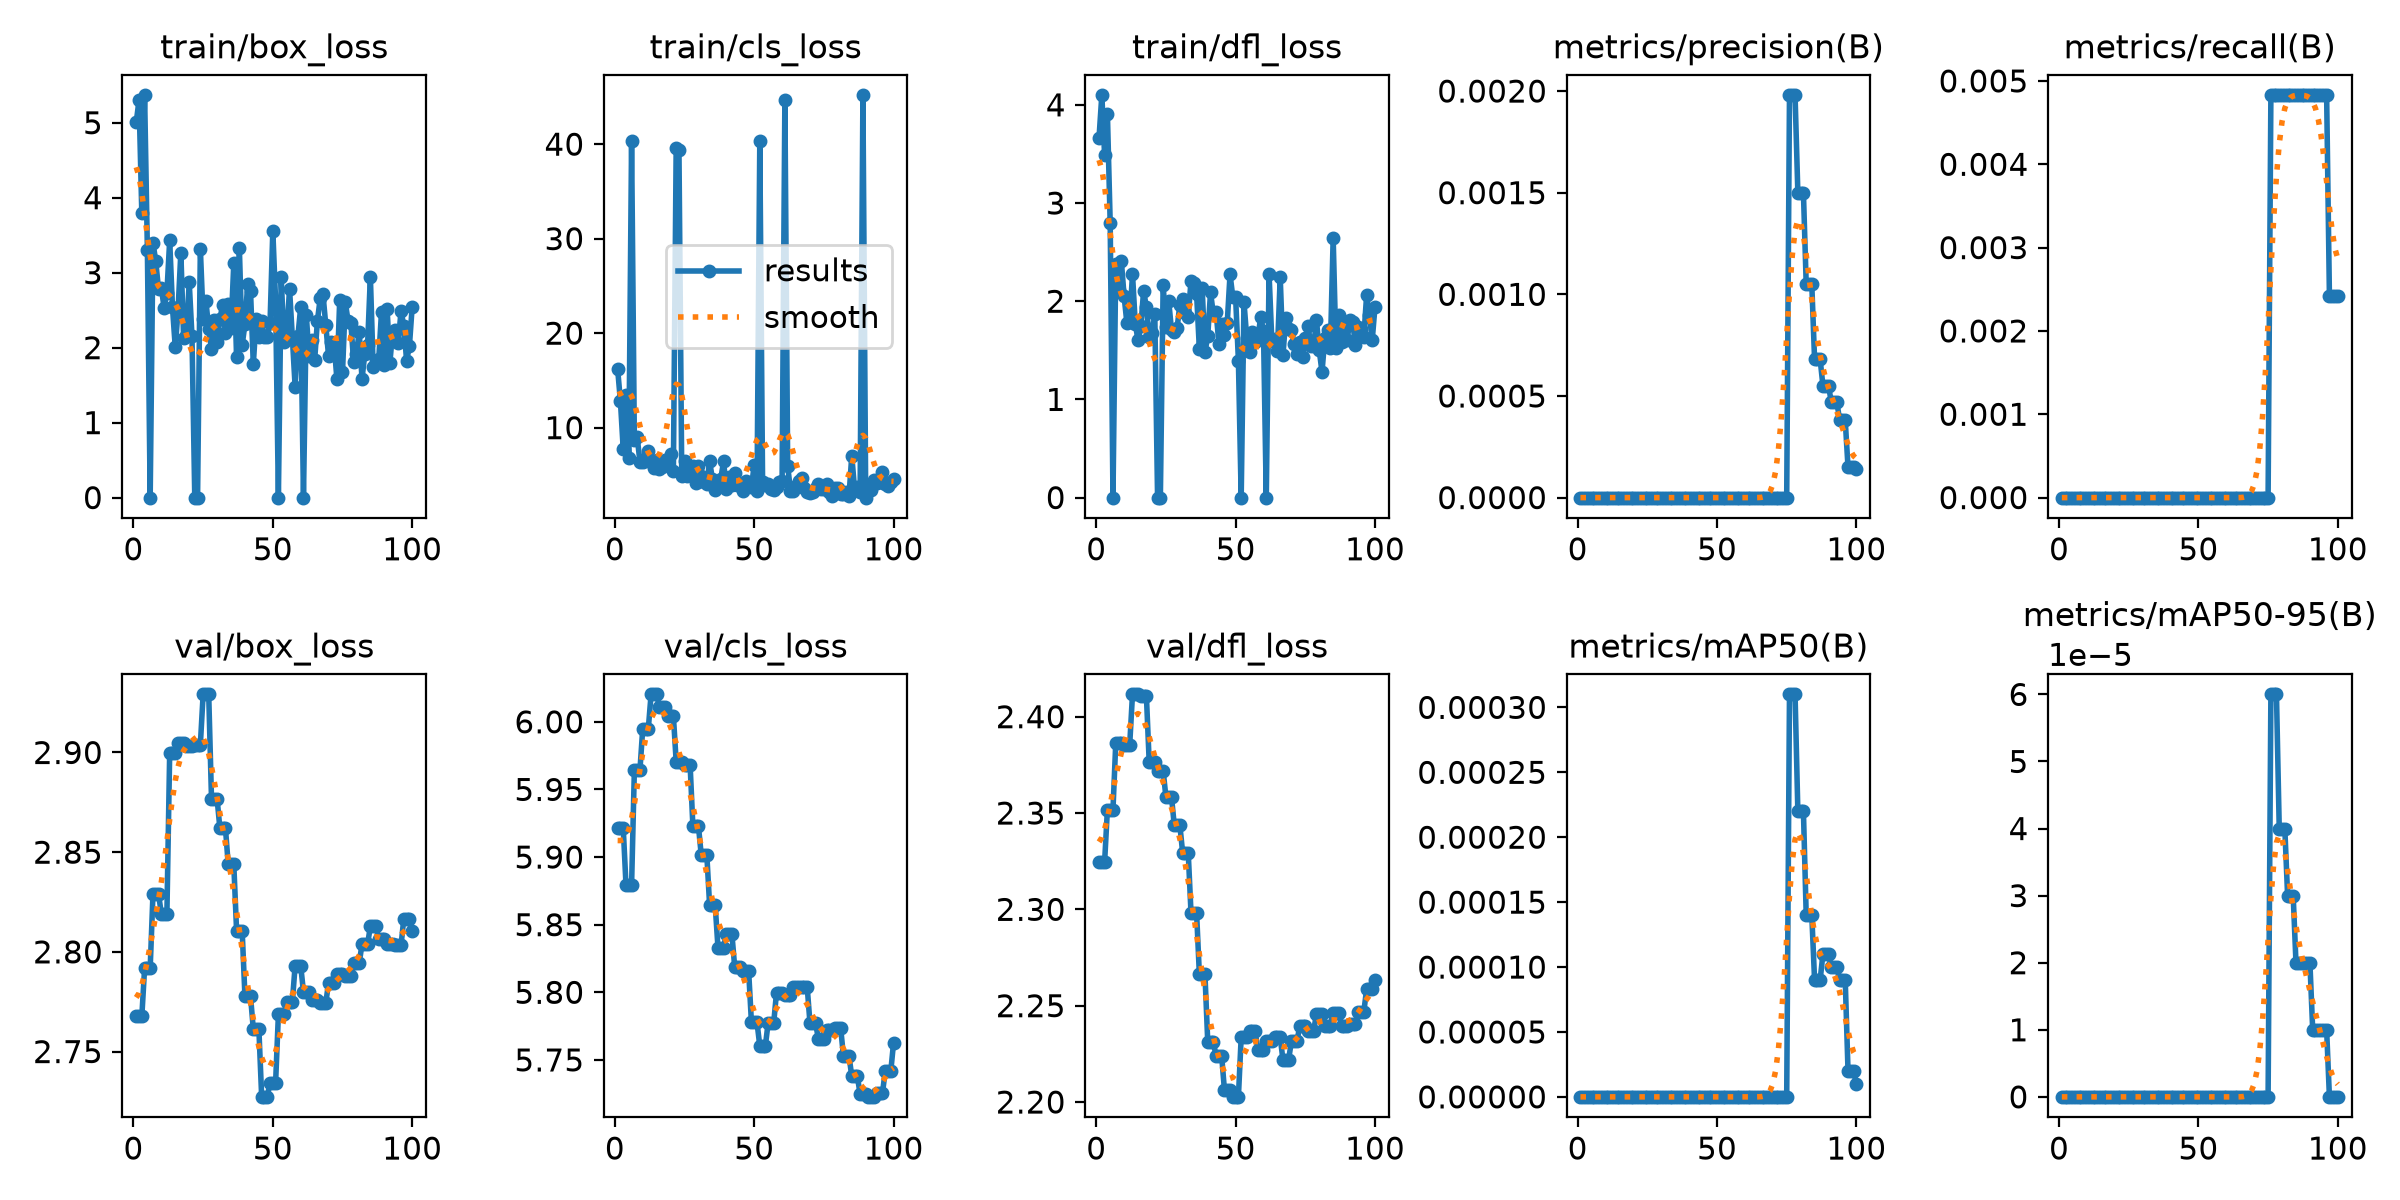

The table this chart was drawn from, first rows:
epoch, time, train/box_loss, train/cls_loss, train/dfl_loss, metrics/precision(B), metrics/recall(B), metrics/mAP50(B), metrics/mAP50-95(B), val/box_loss, val/cls_loss, val/dfl_loss, lr/pg0, lr/pg1, lr/pg2
1, 15.91, 5.006, 16.2, 3.667, 0, 0, 0, 0, 2.768, 5.922, 2.325, 0, 0, 0
2, 30.51, 5.303, 12.8, 4.099, 0, 0, 0, 0, 2.768, 5.922, 2.325, 0.0001, 0.0001, 0.0001
3, 44.3, 3.79, 7.732, 3.488, 0, 0, 0, 0, 2.768, 5.922, 2.325, 0.000198, 0.000198, 0.000198
4, 58.6, 5.368, 13.41, 3.911, 0, 0, 0, 0, 2.792, 5.879, 2.352, 0.000294, 0.000294, 0.000294
5, 73.3, 3.302, 6.835, 2.795, 0, 0, 0, 0, 2.792, 5.879, 2.352, 0.000291, 0.000291, 0.000291
6, 88.38, 0, 40.36, 0, 0, 0, 0, 0, 2.792, 5.879, 2.352, 0.000288, 0.000288, 0.000288
7, 102.9, 3.402, 8.712, 2.381, 0, 0, 0, 0, 2.829, 5.964, 2.386, 0.000285, 0.000285, 0.000285
8, 116.9, 3.153, 9.03, 2.116, 0, 0, 0, 0, 2.829, 5.964, 2.386, 0.000282, 0.000282, 0.000282
9, 131.3, 2.777, 6.375, 2.41, 0, 0, 0, 0, 2.829, 5.964, 2.386, 0.000279, 0.000279, 0.000279
10, 145.7, 2.795, 6.369, 2.048, 0, 0, 0, 0, 2.819, 5.995, 2.385, 0.000276, 0.000276, 0.000276
11, 160.1, 2.533, 6.825, 1.776, 0, 0, 0, 0, 2.819, 5.995, 2.385, 0.000273, 0.000273, 0.000273
12, 175.4, 2.735, 7.543, 1.787, 0, 0, 0, 0, 2.819, 5.995, 2.385, 0.00027, 0.00027, 0.00027
13, 189.8, 3.43, 6.347, 2.279, 0, 0, 0, 0, 2.9, 6.02, 2.412, 0.000267, 0.000267, 0.000267
14, 204, 2.538, 5.683, 1.772, 0, 0, 0, 0, 2.9, 6.02, 2.412, 0.000264, 0.000264, 0.000264
15, 218.2, 2.004, 6.593, 1.6, 0, 0, 0, 0, 2.9, 6.02, 2.412, 0.000261, 0.000261, 0.000261
16, 232.8, 2.497, 5.66, 1.749, 0, 0, 0, 0, 2.905, 6.011, 2.41, 0.000258, 0.000258, 0.000258
17, 249, 3.268, 5.884, 2.106, 0, 0, 0, 0, 2.905, 6.011, 2.41, 0.000255, 0.000255, 0.000255
18, 264.1, 2.13, 6.606, 1.937, 0, 0, 0, 0, 2.905, 6.011, 2.41, 0.000252, 0.000252, 0.000252
19, 279.2, 2.15, 6.477, 1.635, 0, 0, 0, 0, 2.903, 6.004, 2.376, 0.000249, 0.000249, 0.000249
20, 294.4, 2.877, 7.192, 1.673, 0, 0, 0, 0, 2.903, 6.004, 2.376, 0.000246, 0.000246, 0.000246
21, 309.2, 2.15, 5.458, 1.868, 0, 0, 0, 0, 2.903, 6.004, 2.376, 0.000243, 0.000243, 0.000243
22, 323.6, 0, 39.55, 0, 0, 0, 0, 0, 2.904, 5.971, 2.372, 0.00024, 0.00024, 0.00024
23, 338.2, 0, 39.37, 0, 0, 0, 0, 0, 2.904, 5.971, 2.372, 0.000237, 0.000237, 0.000237
24, 352.9, 3.317, 4.908, 2.166, 0, 0, 0, 0, 2.904, 5.971, 2.372, 0.000234, 0.000234, 0.000234
25, 367.3, 2.386, 6.472, 1.741, 0, 0, 0, 0, 2.929, 5.968, 2.358, 0.000231, 0.000231, 0.000231
26, 381.6, 2.622, 4.893, 2, 0, 0, 0, 0, 2.929, 5.968, 2.358, 0.000228, 0.000228, 0.000228
27, 396.1, 2.251, 5.045, 1.704, 0, 0, 0, 0, 2.929, 5.968, 2.358, 0.000225, 0.000225, 0.000225
28, 410.2, 1.986, 5.995, 1.683, 0, 0, 0, 0, 2.877, 5.923, 2.344, 0.000222, 0.000222, 0.000222
29, 424.8, 2.365, 4.179, 1.727, 0, 0, 0, 0, 2.877, 5.923, 2.344, 0.000219, 0.000219, 0.000219
30, 439.2, 2.07, 5.937, 1.965, 0, 0, 0, 0, 2.877, 5.923, 2.344, 0.000216, 0.000216, 0.000216
31, 453.5, 2.383, 4.842, 2.022, 0, 0, 0, 0, 2.862, 5.901, 2.329, 0.000213, 0.000213, 0.000213
32, 468.3, 2.566, 4.291, 1.883, 0, 0, 0, 0, 2.862, 5.901, 2.329, 0.00021, 0.00021, 0.00021
33, 482.9, 2.193, 4.054, 1.837, 0, 0, 0, 0, 2.862, 5.901, 2.329, 0.000207, 0.000207, 0.000207
34, 497.4, 2.584, 6.457, 2.211, 0, 0, 0, 0, 2.844, 5.864, 2.298, 0.000204, 0.000204, 0.000204
35, 511.4, 2.259, 4.557, 2.183, 0, 0, 0, 0, 2.844, 5.864, 2.298, 0.000201, 0.000201, 0.000201
36, 526, 3.124, 3.451, 2.075, 0, 0, 0, 0, 2.844, 5.864, 2.298, 0.000198, 0.000198, 0.000198
37, 541, 1.873, 4.182, 1.511, 0, 0, 0, 0, 2.811, 5.833, 2.266, 0.000195, 0.000195, 0.000195
38, 555.7, 3.323, 4.566, 2.134, 0, 0, 0, 0, 2.811, 5.833, 2.266, 0.000192, 0.000192, 0.000192
39, 570.1, 2.036, 6.444, 1.478, 0, 0, 0, 0, 2.811, 5.833, 2.266, 0.000189, 0.000189, 0.000189
40, 584.5, 2.311, 3.504, 1.646, 0, 0, 0, 0, 2.778, 5.843, 2.231, 0.000186, 0.000186, 0.000186
41, 598.8, 2.854, 4.738, 2.091, 0, 0, 0, 0, 2.778, 5.843, 2.231, 0.000183, 0.000183, 0.000183
42, 613.4, 2.758, 3.965, 1.872, 0, 0, 0, 0, 2.778, 5.843, 2.231, 0.00018, 0.00018, 0.00018
43, 627.5, 1.776, 5.227, 1.893, 0, 0, 0, 0, 2.761, 5.819, 2.224, 0.000177, 0.000177, 0.000177
44, 642, 2.379, 3.9, 1.566, 0, 0, 0, 0, 2.761, 5.819, 2.224, 0.000174, 0.000174, 0.000174
45, 656.7, 2.144, 4.044, 1.771, 0, 0, 0, 0, 2.761, 5.819, 2.224, 0.000171, 0.000171, 0.000171
46, 671.3, 2.351, 3.252, 1.661, 0, 0, 0, 0, 2.727, 5.816, 2.206, 0.000168, 0.000168, 0.000168
47, 685.7, 2.135, 4.38, 1.783, 0, 0, 0, 0, 2.727, 5.816, 2.206, 0.000165, 0.000165, 0.000165
48, 700, 2.14, 3.803, 2.273, 0, 0, 0, 0, 2.727, 5.816, 2.206, 0.000162, 0.000162, 0.000162
49, 714.3, 2.325, 3.692, 2.041, 0, 0, 0, 0, 2.734, 5.778, 2.203, 0.000159, 0.000159, 0.000159
50, 729, 3.559, 6.071, 2.039, 0, 0, 0, 0, 2.734, 5.778, 2.203, 0.000156, 0.000156, 0.000156
51, 743.5, 2.619, 3.297, 1.396, 0, 0, 0, 0, 2.734, 5.778, 2.203, 0.000153, 0.000153, 0.000153
52, 758, 0, 40.29, 0, 0, 0, 0, 0, 2.769, 5.76, 2.234, 0.00015, 0.00015, 0.00015
53, 772.1, 2.948, 4.239, 1.992, 0, 0, 0, 0, 2.769, 5.76, 2.234, 0.000147, 0.000147, 0.000147
54, 786.3, 2.075, 3.901, 1.623, 0, 0, 0, 0, 2.769, 5.76, 2.234, 0.000144, 0.000144, 0.000144
55, 800.6, 2.183, 4.042, 1.484, 0, 0, 0, 0, 2.775, 5.778, 2.237, 0.000141, 0.000141, 0.000141
56, 815.2, 2.785, 3.471, 1.682, 0, 0, 0, 0, 2.775, 5.778, 2.237, 0.000138, 0.000138, 0.000138
57, 829.6, 2.142, 3.358, 1.581, 0, 0, 0, 0, 2.775, 5.778, 2.237, 0.000135, 0.000135, 0.000135
58, 844.5, 1.481, 3.683, 1.629, 0, 0, 0, 0, 2.793, 5.8, 2.227, 0.000132, 0.000132, 0.000132
59, 859.9, 2.153, 4.24, 1.839, 0, 0, 0, 0, 2.793, 5.8, 2.227, 0.000129, 0.000129, 0.000129
60, 875, 2.541, 4.315, 1.694, 0, 0, 0, 0, 2.793, 5.8, 2.227, 0.000126, 0.000126, 0.000126
... 40 more rows
